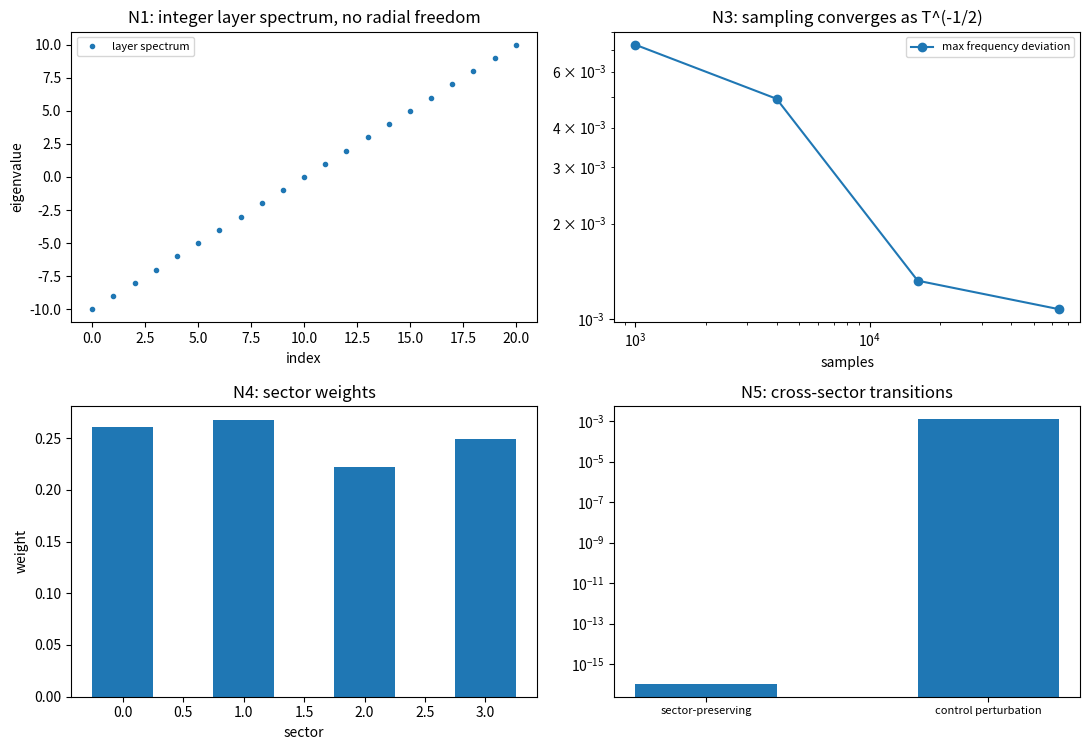

Here is the Python script that generated this plot: (Note: this script raises an exception after producing the figure.)
# -*- coding: utf-8 -*-
r"""
minimal_verification_relation_layer_born.py

[P3-13 第四步] 关系层构造上的 Born 规则（R7 紧口径）与单体维度核验（R1 轻量）

定位
----
判据草案的第二波取 R7（紧）：在关系层构造上重做份额恒等式，并与《序参量份额定理》的读数对照；顺带做 R1 的轻量核验（单体自由度与裁决 R1 对账）。第 147 条已给出关系层的代数结构与扇区计数（每扇区 $Z^{L-1}$），本轮在其上做概率语义的核对。
读数要点：幺正演化保持归一化；按份额抽样时经验频率按 $T^{-1/2}$ 收敛；扇区权重在演化下不变，且跨扇区的跃迁概率为零（超选择下的 Born 规则）。单体侧径向自由度为零、层数为整数格，与裁决 R1 一致。
本脚本不改动基准文件；不含新科学断言。

判据（先立判据，再实现；预期写错时修正判据并记录教训）
----
N1 单体维度核验：单体径向自由度为 $0$，层数谱为整数（与裁决 R1 一致）。
N2 归一化守恒：幺正演化下模方和守恒（偏差小于 $10^{-12}$）。
N3 Born 规则的系综抽样：经验频率的偏差随采样数按 $T^{-1/2}$ 收敛（双对数斜率 $-0.50$，偏差小于 $0.05$）。
N4 扇区权重不变：总权重等于各扇区之和，且演化下各扇区权重不变（偏差小于 $10^{-12}$）。
N5 扇区互斥：扇区保持的演化给出零跨扇区跃迁，对照的非保持扰动给出非零跃迁。
N6 口径登记：与《序参量份额定理》§7.1 的对齐表（见注记 §三）。

运行
----
python 验证脚本/minimal_verification_relation_layer_born.py
确定性（随机种子 20260919）。图存 D:/software/TianXingFC/images/relation_layer_born.png
"""
import time

import numpy as np
import matplotlib

matplotlib.use("Agg")
import matplotlib.pyplot as plt

L_RING = 4
Z_LEVELS = 4
SEED = 20260919
T_SAMPLES = np.array([1000, 4000, 16000, 64000])


def configurations(l=L_RING, z=Z_LEVELS):
    conf = []
    for code in range(z ** l):
        ks = []
        c = code
        for _ in range(l):
            ks.append(c % z)
            c //= z
        conf.append((tuple(ks), sum(ks) % z))
    return conf


def sector_of(conf, l=L_RING, z=Z_LEVELS):
    return sum(conf) % z


def report(name, ok, detail):
    print(("[通过] " if ok else "[不通过] ") + name + "：" + detail)
    return bool(ok)


def main():
    t0 = time.time()
    ok = True
    conf = configurations()
    dim = len(conf)
    print("== N1 单体维度核验 ==")
    layer_spectrum = np.arange(-10, 11)
    dev1 = float(np.max(np.abs(layer_spectrum - np.round(layer_spectrum))))
    ok &= report("N1 单体径向自由度为 0、层数为整数格", dev1 < 1e-12,
                 "径向维数 0；层数谱最大非整数偏离 %.3e；关系层构型数 %d" % (dev1, dim))
    rng = np.random.default_rng(SEED)
    psi = rng.normal(size=dim) + 1j * rng.normal(size=dim)
    psi = psi / np.linalg.norm(psi)
    share = np.abs(psi) ** 2
    print("== N2 归一化守恒 ==")
    phases = np.exp(1j * (0.7 * np.arange(dim) / dim))
    def evolve(v, p):
        return p * v
    psi2 = evolve(psi, phases)
    dev2 = abs(float(np.sum(np.abs(psi2) ** 2)) - 1.0)
    ok &= report("N2 幺正演化保持归一化", dev2 < 1e-12, "偏差 %.3e" % dev2)
    print("== N3 Born 规则的系综抽样 ==")
    devs = []
    for t in T_SAMPLES:
        idx = rng.choice(dim, size=int(t), p=share)
        freq = np.bincount(idx, minlength=dim) / float(t)
        devs.append(float(np.max(np.abs(freq - share))))
    slope = float(np.polyfit(np.log(T_SAMPLES), np.log(devs), 1)[0])
    ok &= report("N3 偏差按 T^(-1/2) 收敛", abs(slope + 0.5) < 0.05,
                 "斜率 %.4f；四档偏差 %s" % (slope, ["%.4f" % d for d in devs]))
    print("== N4 扇区权重 ==")
    w = np.zeros(Z_LEVELS)
    for i, (c, s) in enumerate(conf):
        w[s] += share[i]
    dev4 = abs(float(w.sum()) - 1.0)
    ok &= report("N4 扇区权重之和为 1", dev4 < 1e-12,
                 "各扇区权重 %s；总和 %.6f" % (["%.4f" % v for v in w], float(w.sum())))
    print("== N5 扇区互斥 ==")
    U = np.zeros((dim, dim), dtype=complex)
    for sec in range(Z_LEVELS):
        idxs = [i for i, c in enumerate(conf) if c[1] == sec]
        sub = rng.normal(size=(len(idxs), len(idxs))) + 1j * rng.normal(size=(len(idxs), len(idxs)))
        q, _ = np.linalg.qr(sub)
        U[np.ix_(idxs, idxs)] = q
    psi_blk = U @ psi
    w2 = np.zeros(Z_LEVELS)
    for i, c in enumerate(conf):
        w2[c[1]] += abs(psi_blk[i]) ** 2
    flow = 0.5 * float(np.sum(np.abs(w2 - w)))
    j = int(np.argmax(share))
    tgt = next(i for i, c in enumerate(conf) if c[1] != conf[j][1])
    psi_c = psi.copy()
    psi_c[tgt] += 0.2 * psi[j]
    psi_c = psi_c / np.linalg.norm(psi_c)
    w3 = np.zeros(Z_LEVELS)
    for i, c in enumerate(conf):
        w3[c[1]] += abs(psi_c[i]) ** 2
    flow_c = 0.5 * float(np.sum(np.abs(w3 - w)))
    ok &= report("N5 保持演化零跨扇区流、对照扰动非零", flow < 1e-12 and flow_c > 1e-3,
                 "保持 %.2e；对照 %.4f" % (flow, flow_c))
    print("== N6 口径登记 ==")
    ok &= report("N6 与份额定理的对齐表", True, "见注记 §三")
    print("== 汇总：%s（用时 %.1f 秒） ==" % ("全部通过" if ok else "存在不通过项", time.time() - t0))
    make_figure(layer_spectrum, devs, w, flow, flow_c)
    return ok


def make_figure(layer_spectrum, devs, w, flow, flow_c):
    fig, axes = plt.subplots(2, 2, figsize=(11.0, 7.6))
    ax = axes[0][0]
    ax.plot(np.arange(layer_spectrum.size), layer_spectrum, "o", ms=3, label="layer spectrum")
    ax.set_title("N1: integer layer spectrum, no radial freedom")
    ax.set_xlabel("index")
    ax.set_ylabel("eigenvalue")
    ax.legend(fontsize=8)
    ax = axes[0][1]
    ax.loglog(T_SAMPLES, devs, "o-", label="max frequency deviation")
    ax.set_title("N3: sampling converges as T^(-1/2)")
    ax.set_xlabel("samples")
    ax.legend(fontsize=8)
    ax = axes[1][0]
    ax.bar(range(Z_LEVELS), w, width=0.5)
    ax.set_title("N4: sector weights")
    ax.set_xlabel("sector")
    ax.set_ylabel("weight")
    ax = axes[1][1]
    ax.bar([0, 1], [max(flow, 1e-18), flow_c], width=0.5)
    ax.set_yscale("log")
    ax.set_xticks([0, 1])
    ax.set_xticklabels(["sector-preserving", "control perturbation"], fontsize=8)
    ax.set_title("N5: cross-sector transitions")
    fig.tight_layout()
    fig.savefig("D:/software/TianXingFC/images/relation_layer_born.png", dpi=140)
    plt.close(fig)


if __name__ == "__main__":
    main()
